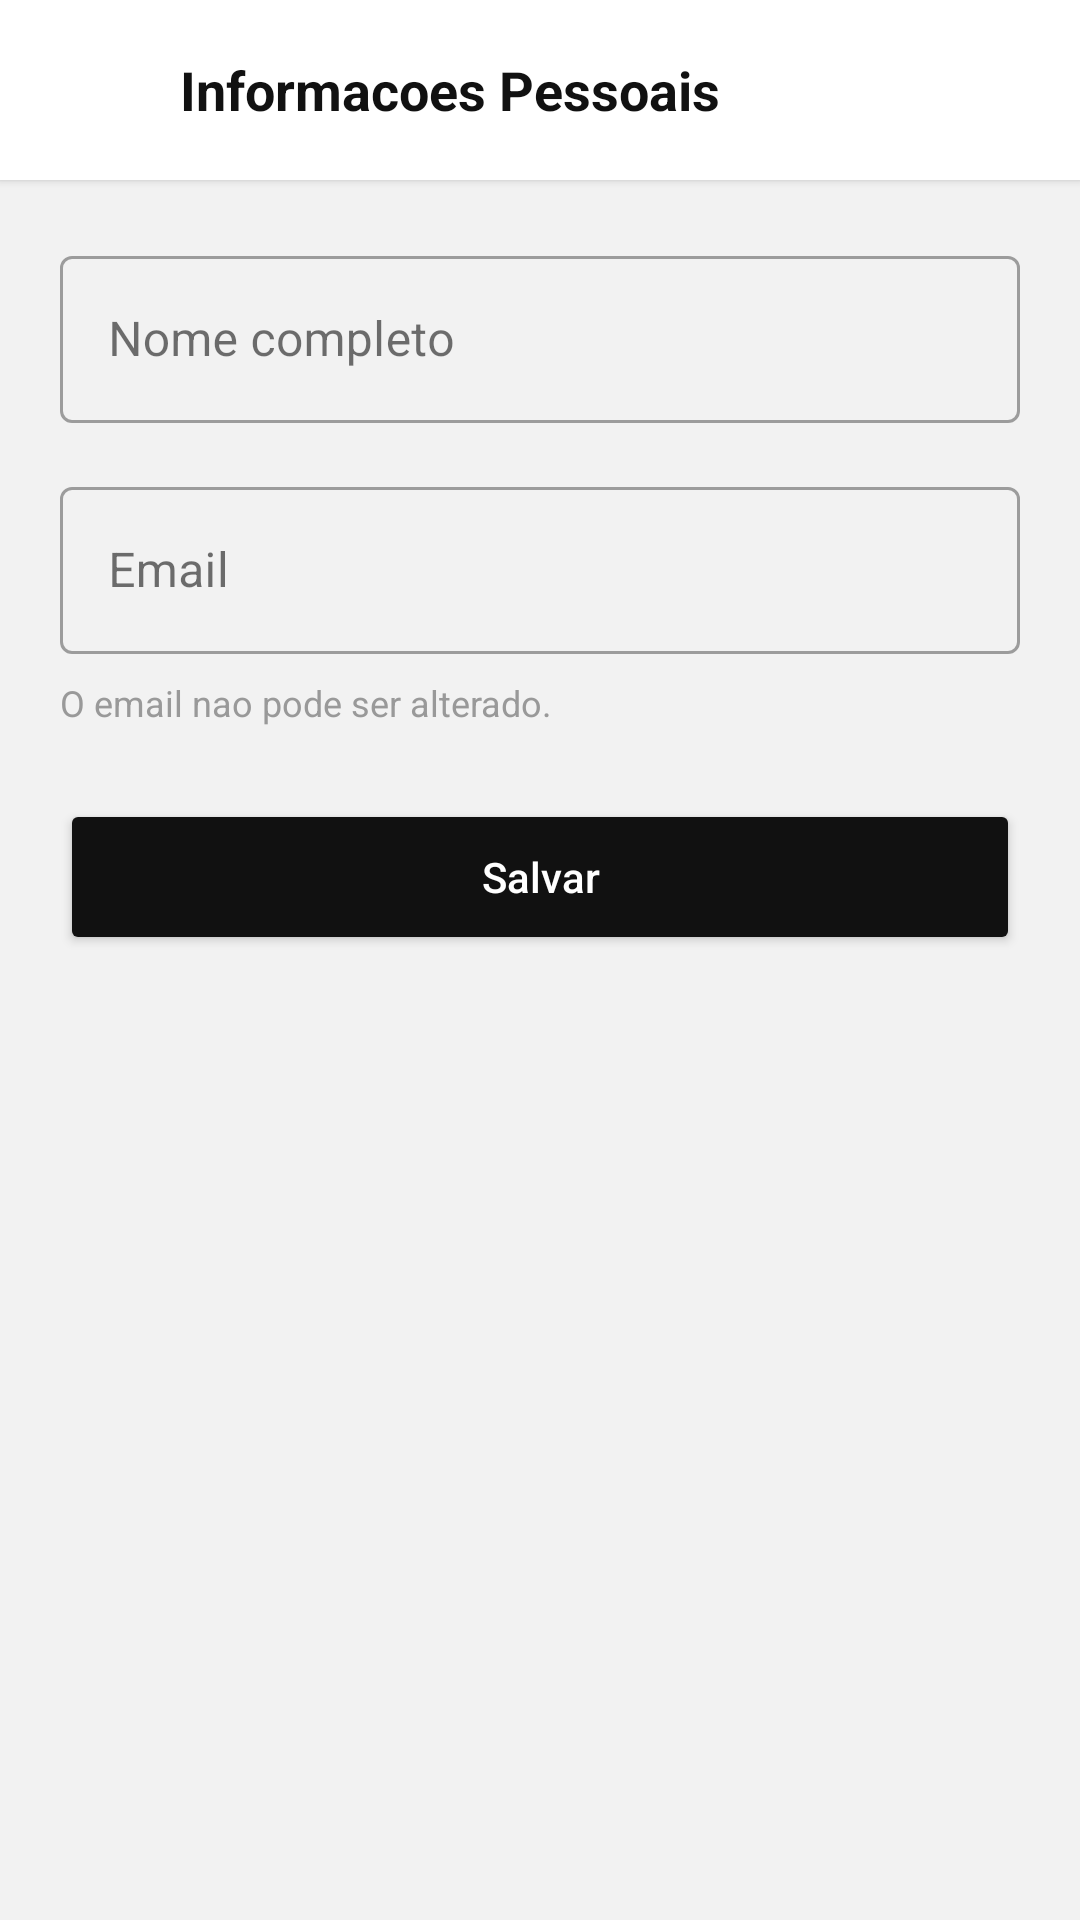

Here is an Android app screen rendered from its layout file. Give the layout XML and the strings, colors and styles it references.
<!-- AndroidManifest.xml: application theme Theme.HabbitaMobile_Nativo -->
<!-- res/layout/activity_personal_info.xml -->
<?xml version="1.0" encoding="utf-8"?>
<LinearLayout xmlns:android="http://schemas.android.com/apk/res/android"
    xmlns:app="http://schemas.android.com/apk/res-auto"
    android:layout_width="match_parent"
    android:layout_height="match_parent"
    android:orientation="vertical"
    android:background="#F2F2F2">

    <LinearLayout
        android:layout_width="match_parent"
        android:layout_height="wrap_content"
        android:orientation="horizontal"
        android:gravity="center_vertical"
        android:background="#FFFFFF"
        android:elevation="2dp"
        android:paddingHorizontal="8dp"
        android:paddingVertical="8dp">

        <ImageButton
            android:id="@+id/btnVoltar"
            android:layout_width="44dp"
            android:layout_height="44dp"
            android:background="?attr/selectableItemBackgroundBorderless"
            android:src="@drawable/ic_arrow_back"
            android:tint="#111111"
            android:contentDescription="Voltar" />

        <TextView
            android:layout_width="wrap_content"
            android:layout_height="wrap_content"
            android:layout_marginStart="8dp"
            android:text="Informacoes Pessoais"
            android:textColor="#111111"
            android:textSize="18sp"
            android:textStyle="bold" />

    </LinearLayout>

    <LinearLayout
        android:layout_width="match_parent"
        android:layout_height="wrap_content"
        android:orientation="vertical"
        android:padding="20dp">

        <com.google.android.material.textfield.TextInputLayout
            android:layout_width="match_parent"
            android:layout_height="wrap_content"
            android:layout_marginBottom="16dp"
            android:hint="Nome completo"
            style="@style/Widget.MaterialComponents.TextInputLayout.OutlinedBox">
            <com.google.android.material.textfield.TextInputEditText
                android:id="@+id/edtNome"
                android:layout_width="match_parent"
                android:layout_height="wrap_content"
                android:inputType="textPersonName" />
        </com.google.android.material.textfield.TextInputLayout>

        <com.google.android.material.textfield.TextInputLayout
            android:layout_width="match_parent"
            android:layout_height="wrap_content"
            android:layout_marginBottom="8dp"
            android:hint="Email"
            style="@style/Widget.MaterialComponents.TextInputLayout.OutlinedBox">
            <com.google.android.material.textfield.TextInputEditText
                android:id="@+id/edtEmail"
                android:layout_width="match_parent"
                android:layout_height="wrap_content"
                android:enabled="false"
                android:inputType="textEmailAddress" />
        </com.google.android.material.textfield.TextInputLayout>

        <TextView
            android:layout_width="wrap_content"
            android:layout_height="wrap_content"
            android:text="O email nao pode ser alterado."
            android:textColor="#999999"
            android:textSize="12sp"
            android:layout_marginBottom="24dp" />

        <TextView
            android:id="@+id/txtMensagem"
            android:layout_width="match_parent"
            android:layout_height="wrap_content"
            android:textSize="13sp"
            android:layout_marginBottom="12dp"
            android:visibility="gone" />

        <Button
            android:id="@+id/btnSalvar"
            android:layout_width="match_parent"
            android:layout_height="52dp"
            android:backgroundTint="#111111"
            android:text="Salvar"
            android:textAllCaps="false"
            android:textColor="#FFFFFF"
            app:cornerRadius="10dp" />

    </LinearLayout>

</LinearLayout>
<!-- resources referenced by this layout -->
<resources>
  <style name="Theme.HabbitaMobile_Nativo" parent="Base.Theme.HabbitaMobile_Nativo" />
  <style name="Base.Theme.HabbitaMobile_Nativo" parent="Theme.Material3.Light.NoActionBar">
          <item name="android:textColor">#111111</item>
          <item name="android:textColorHint">#888888</item>
          <item name="colorOnSurface">#111111</item>
          <item name="colorOnSurfaceVariant">#666666</item>
          <item name="colorOutline">#999999</item>
          <item name="android:windowLightStatusBar">true</item>
      </style>
</resources>
